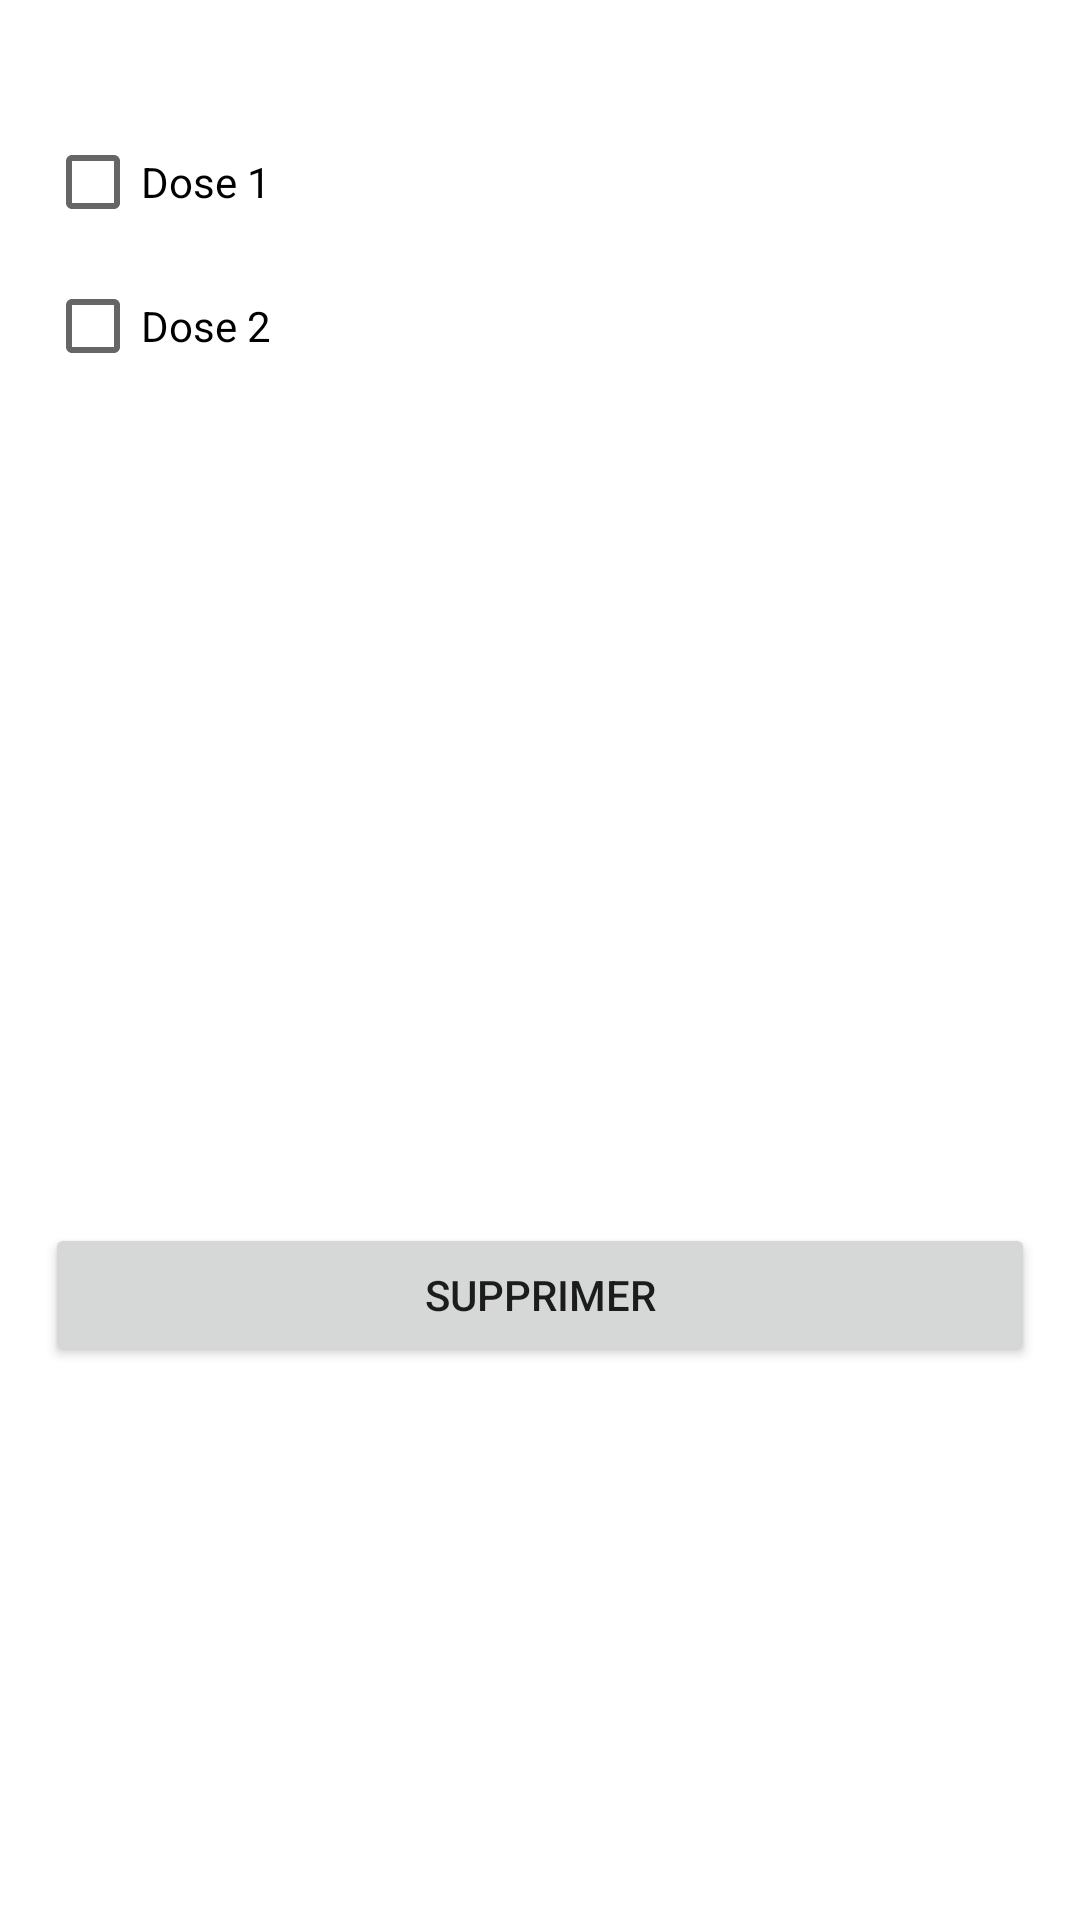

Write the Android layout XML for this screen, with the resource values it uses.
<!-- AndroidManifest.xml: application theme Theme.VaxiCode -->
<!-- res/layout/fragment_preuve_vaccinale.xml -->
<?xml version="1.0" encoding="utf-8"?>
<androidx.constraintlayout.widget.ConstraintLayout xmlns:android="http://schemas.android.com/apk/res/android"
    xmlns:app="http://schemas.android.com/apk/res-auto"
    xmlns:tools="http://schemas.android.com/tools"
    android:layout_width="match_parent"
    android:layout_height="match_parent"
    android:paddingStart="15dp"
    android:paddingTop="15dp"
    android:paddingEnd="15dp">

    <TextView
        android:id="@+id/txtNomPreuve"
        android:layout_width="wrap_content"
        android:layout_height="wrap_content"
        android:text=""
        android:textSize="16sp"
        android:textStyle="bold"
        app:layout_constraintStart_toStartOf="parent"
        app:layout_constraintTop_toTopOf="parent"
        tools:text="Nom du détenteur" />

    <CheckBox
        android:id="@+id/checkDose1"
        android:layout_width="wrap_content"
        android:layout_height="wrap_content"
        android:text="@string/dose1"
        app:layout_constraintStart_toStartOf="parent"
        app:layout_constraintTop_toBottomOf="@+id/txtNomPreuve"
        tools:layout_editor_absoluteX="27dp" />

    <CheckBox
        android:id="@+id/checkDose2"
        android:layout_width="wrap_content"
        android:layout_height="wrap_content"
        android:text="@string/dose2"
        app:layout_constraintStart_toStartOf="parent"
        app:layout_constraintTop_toBottomOf="@+id/checkDose1"
        tools:layout_editor_absoluteX="27dp" />

    <ImageView
        android:id="@+id/code_qr"
        android:layout_width="250dp"
        android:layout_height="250dp"
        android:layout_marginTop="15dp"
        android:contentDescription="@string/code_qr_description"
        app:layout_constraintEnd_toEndOf="parent"
        app:layout_constraintStart_toStartOf="parent"
        app:layout_constraintTop_toBottomOf="@+id/checkDose2"
        tools:srcCompat="@tools:sample/avatars" />

    <Button
        android:id="@+id/btnSupprimer"
        android:layout_width="match_parent"
        android:layout_height="wrap_content"
        android:layout_marginTop="10dp"
        android:text="@string/supprimer"
        app:layout_constraintEnd_toEndOf="parent"
        app:layout_constraintStart_toStartOf="parent"
        app:layout_constraintTop_toBottomOf="@+id/code_qr" />

</androidx.constraintlayout.widget.ConstraintLayout>
<!-- resources referenced by this layout -->
<resources>
  <string name="code_qr_description">Code QR</string>
  <string name="dose1">Dose 1</string>
  <string name="dose2">Dose 2</string>
  <string name="supprimer">Supprimer</string>
  <style name="Theme.VaxiCode" parent="Theme.MaterialComponents.DayNight.DarkActionBar">
          
          <item name="colorPrimary">@color/purple_500</item>
          <item name="colorPrimaryVariant">@color/purple_700</item>
          <item name="colorOnPrimary">@color/white</item>
          
          <item name="colorSecondary">@color/teal_200</item>
          <item name="colorSecondaryVariant">@color/teal_700</item>
          <item name="colorOnSecondary">@color/black</item>
          
          <item name="android:statusBarColor" tools:targetApi="l">?attr/colorPrimaryVariant</item>
          
      </style>
  <color name="purple_500">#FF6200EE</color>
  <color name="purple_700">#FF3700B3</color>
  <color name="white">#FFFFFFFF</color>
  <color name="teal_200">#FF03DAC5</color>
  <color name="teal_700">#FF018786</color>
  <color name="black">#FF000000</color>
</resources>
